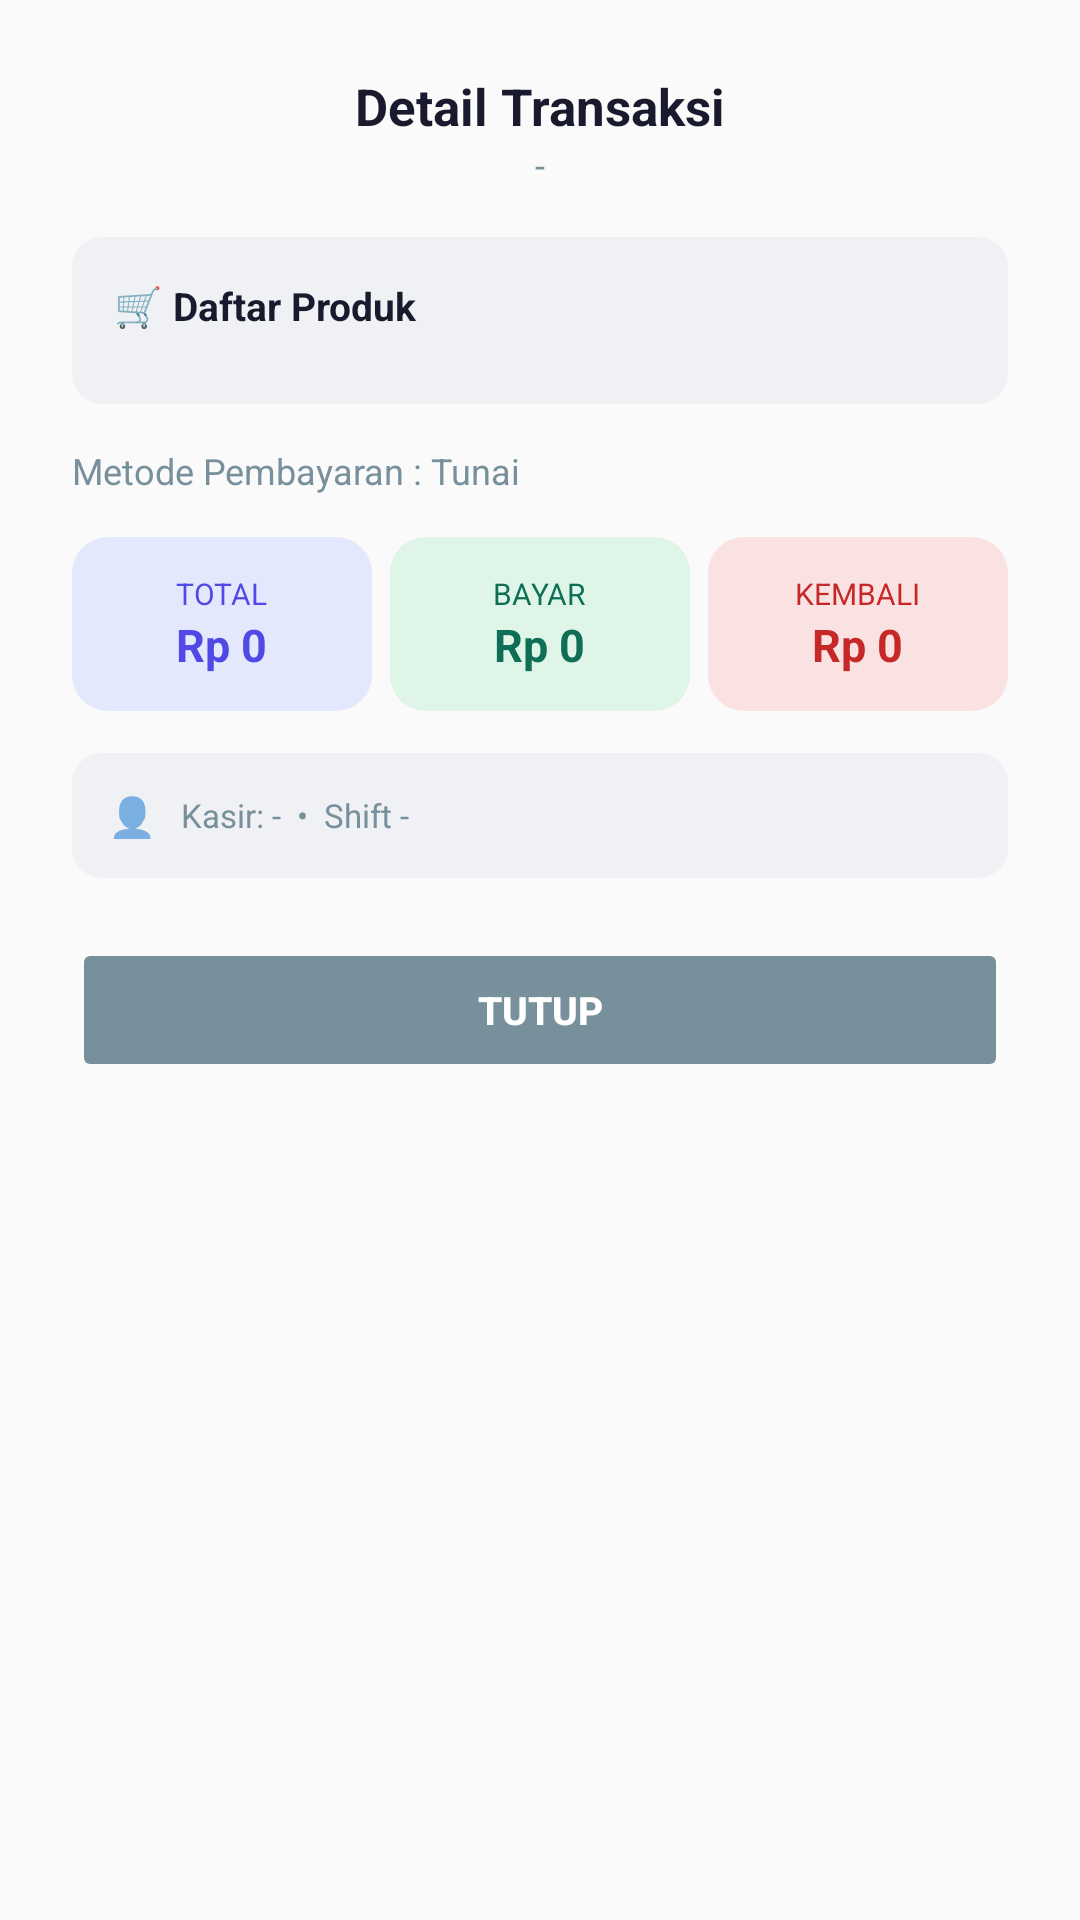

Android layout source for this screen:
<!-- AndroidManifest.xml: application theme Theme.AppCompat.Light.NoActionBar -->
<!-- res/layout/dialog_detail_riwayat.xml -->
<?xml version="1.0" encoding="utf-8"?>
<ScrollView xmlns:android="http://schemas.android.com/apk/res/android"
    android:layout_width="match_parent"
    android:layout_height="wrap_content"
    android:maxHeight="600dp">

    <LinearLayout
        android:layout_width="match_parent"
        android:layout_height="wrap_content"
        android:orientation="vertical"
        android:background="@drawable/bg_dialog_putih"
        android:padding="24dp">

        <TextView
            android:id="@+id/tvJudulDetailTransaksi"
            android:layout_width="match_parent"
            android:layout_height="wrap_content"
            android:text="Detail Transaksi"
            android:textSize="17sp"
            android:textStyle="bold"
            android:textColor="#1A1A2E"
            android:gravity="center"/>

        <TextView
            android:id="@+id/tvTanggalDetail"
            android:layout_width="match_parent"
            android:layout_height="wrap_content"
            android:text="-"
            android:textSize="12sp"
            android:textColor="#78909C"
            android:gravity="center"
            android:layout_marginBottom="16dp"/>

        <LinearLayout
            android:layout_width="match_parent"
            android:layout_height="wrap_content"
            android:orientation="vertical"
            android:background="@drawable/bg_info_note"
            android:padding="14dp"
            android:layout_marginBottom="14dp">

            <TextView
                android:id="@+id/tvJudulItemDetail"
                android:layout_width="wrap_content"
                android:layout_height="wrap_content"
                android:text="🛒 Daftar Produk"
                android:textSize="13sp"
                android:textStyle="bold"
                android:textColor="#1A1A2E"
                android:layout_marginBottom="10dp"/>

            <LinearLayout
                android:id="@+id/llDaftarItemDetail"
                android:layout_width="match_parent"
                android:layout_height="wrap_content"
                android:orientation="vertical"/>
        </LinearLayout>

        <TextView
            android:id="@+id/tvMetodeDetail"
            android:layout_width="match_parent"
            android:layout_height="wrap_content"
            android:text="Metode Pembayaran : Tunai"
            android:textSize="12sp"
            android:textColor="#78909C"
            android:layout_marginBottom="14dp"/>

        <LinearLayout
            android:layout_width="match_parent"
            android:layout_height="wrap_content"
            android:orientation="horizontal"
            android:layout_marginBottom="14dp">

            <LinearLayout
                android:layout_width="0dp"
                android:layout_height="wrap_content"
                android:layout_weight="1"
                android:layout_marginEnd="6dp"
                android:orientation="vertical"
                android:gravity="center"
                android:background="@drawable/bg_box_blue"
                android:padding="12dp">

                <TextView
                    android:layout_width="wrap_content"
                    android:layout_height="wrap_content"
                    android:text="TOTAL"
                    android:textSize="10sp"
                    android:textColor="#5149E5"/>

                <TextView
                    android:id="@+id/tvDetailTotal"
                    android:layout_width="wrap_content"
                    android:layout_height="wrap_content"
                    android:text="Rp 0"
                    android:textSize="15sp"
                    android:textStyle="bold"
                    android:textColor="#5149E5"/>
            </LinearLayout>

            <LinearLayout
                android:layout_width="0dp"
                android:layout_height="wrap_content"
                android:layout_weight="1"
                android:layout_marginEnd="6dp"
                android:orientation="vertical"
                android:gravity="center"
                android:background="@drawable/bg_box_green"
                android:padding="12dp">

                <TextView
                    android:layout_width="wrap_content"
                    android:layout_height="wrap_content"
                    android:text="BAYAR"
                    android:textSize="10sp"
                    android:textColor="#0F6E56"/>

                <TextView
                    android:id="@+id/tvDetailBayar"
                    android:layout_width="wrap_content"
                    android:layout_height="wrap_content"
                    android:text="Rp 0"
                    android:textSize="15sp"
                    android:textStyle="bold"
                    android:textColor="#0F6E56"/>
            </LinearLayout>

            <LinearLayout
                android:layout_width="0dp"
                android:layout_height="wrap_content"
                android:layout_weight="1"
                android:orientation="vertical"
                android:gravity="center"
                android:background="@drawable/bg_box_red"
                android:padding="12dp">

                <TextView
                    android:layout_width="wrap_content"
                    android:layout_height="wrap_content"
                    android:text="KEMBALI"
                    android:textSize="10sp"
                    android:textColor="#C62828"/>

                <TextView
                    android:id="@+id/tvDetailKembali"
                    android:layout_width="wrap_content"
                    android:layout_height="wrap_content"
                    android:text="Rp 0"
                    android:textSize="15sp"
                    android:textStyle="bold"
                    android:textColor="#C62828"/>
            </LinearLayout>
        </LinearLayout>

        <LinearLayout
            android:layout_width="match_parent"
            android:layout_height="wrap_content"
            android:orientation="horizontal"
            android:gravity="center_vertical"
            android:background="@drawable/bg_info_note"
            android:padding="12dp"
            android:layout_marginBottom="20dp">

            <TextView
                android:layout_width="wrap_content"
                android:layout_height="wrap_content"
                android:text="👤"
                android:textSize="13sp"
                android:layout_marginEnd="8dp"/>

            <TextView
                android:id="@+id/tvKasirShiftDetail"
                android:layout_width="0dp"
                android:layout_height="wrap_content"
                android:layout_weight="1"
                android:text="Kasir: -  •  Shift -"
                android:textSize="11sp"
                android:textColor="#78909C"/>
        </LinearLayout>

        <Button
            android:id="@+id/btnTutupDetail"
            android:layout_width="match_parent"
            android:layout_height="48dp"
            android:text="Tutup"
            android:textSize="13sp"
            android:textStyle="bold"
            android:textColor="#FFFFFF"
            android:backgroundTint="#78909C"
            android:stateListAnimator="@null"/>

    </LinearLayout>
</ScrollView>
<!-- resources referenced by this layout -->
<resources>
  <!-- drawable bg_box_blue (drawable) -->
  <?xml version="1.0" encoding="utf-8"?>
  <shape xmlns:android="http://schemas.android.com/apk/res/android" android:shape="rectangle">
      <solid android:color="#E3E8FD"/>
      <corners android:radius="12dp"/>
  </shape>
  <!-- drawable bg_box_green (drawable) -->
  <?xml version="1.0" encoding="utf-8"?>
  <shape xmlns:android="http://schemas.android.com/apk/res/android" android:shape="rectangle">
      <solid android:color="#DFF5E7"/>
      <corners android:radius="12dp"/>
  </shape>
  <!-- drawable bg_box_red (drawable) -->
  <?xml version="1.0" encoding="utf-8"?>
  <shape xmlns:android="http://schemas.android.com/apk/res/android" android:shape="rectangle">
      <solid android:color="#FBE2E2"/>
      <corners android:radius="12dp"/>
  </shape>
  <!-- drawable bg_info_note (drawable) -->
  <?xml version="1.0" encoding="utf-8"?>
  <shape xmlns:android="http://schemas.android.com/apk/res/android" android:shape="rectangle">
      <solid android:color="#F0F1F5"/>
      <corners android:radius="10dp"/>
  </shape>
</resources>
